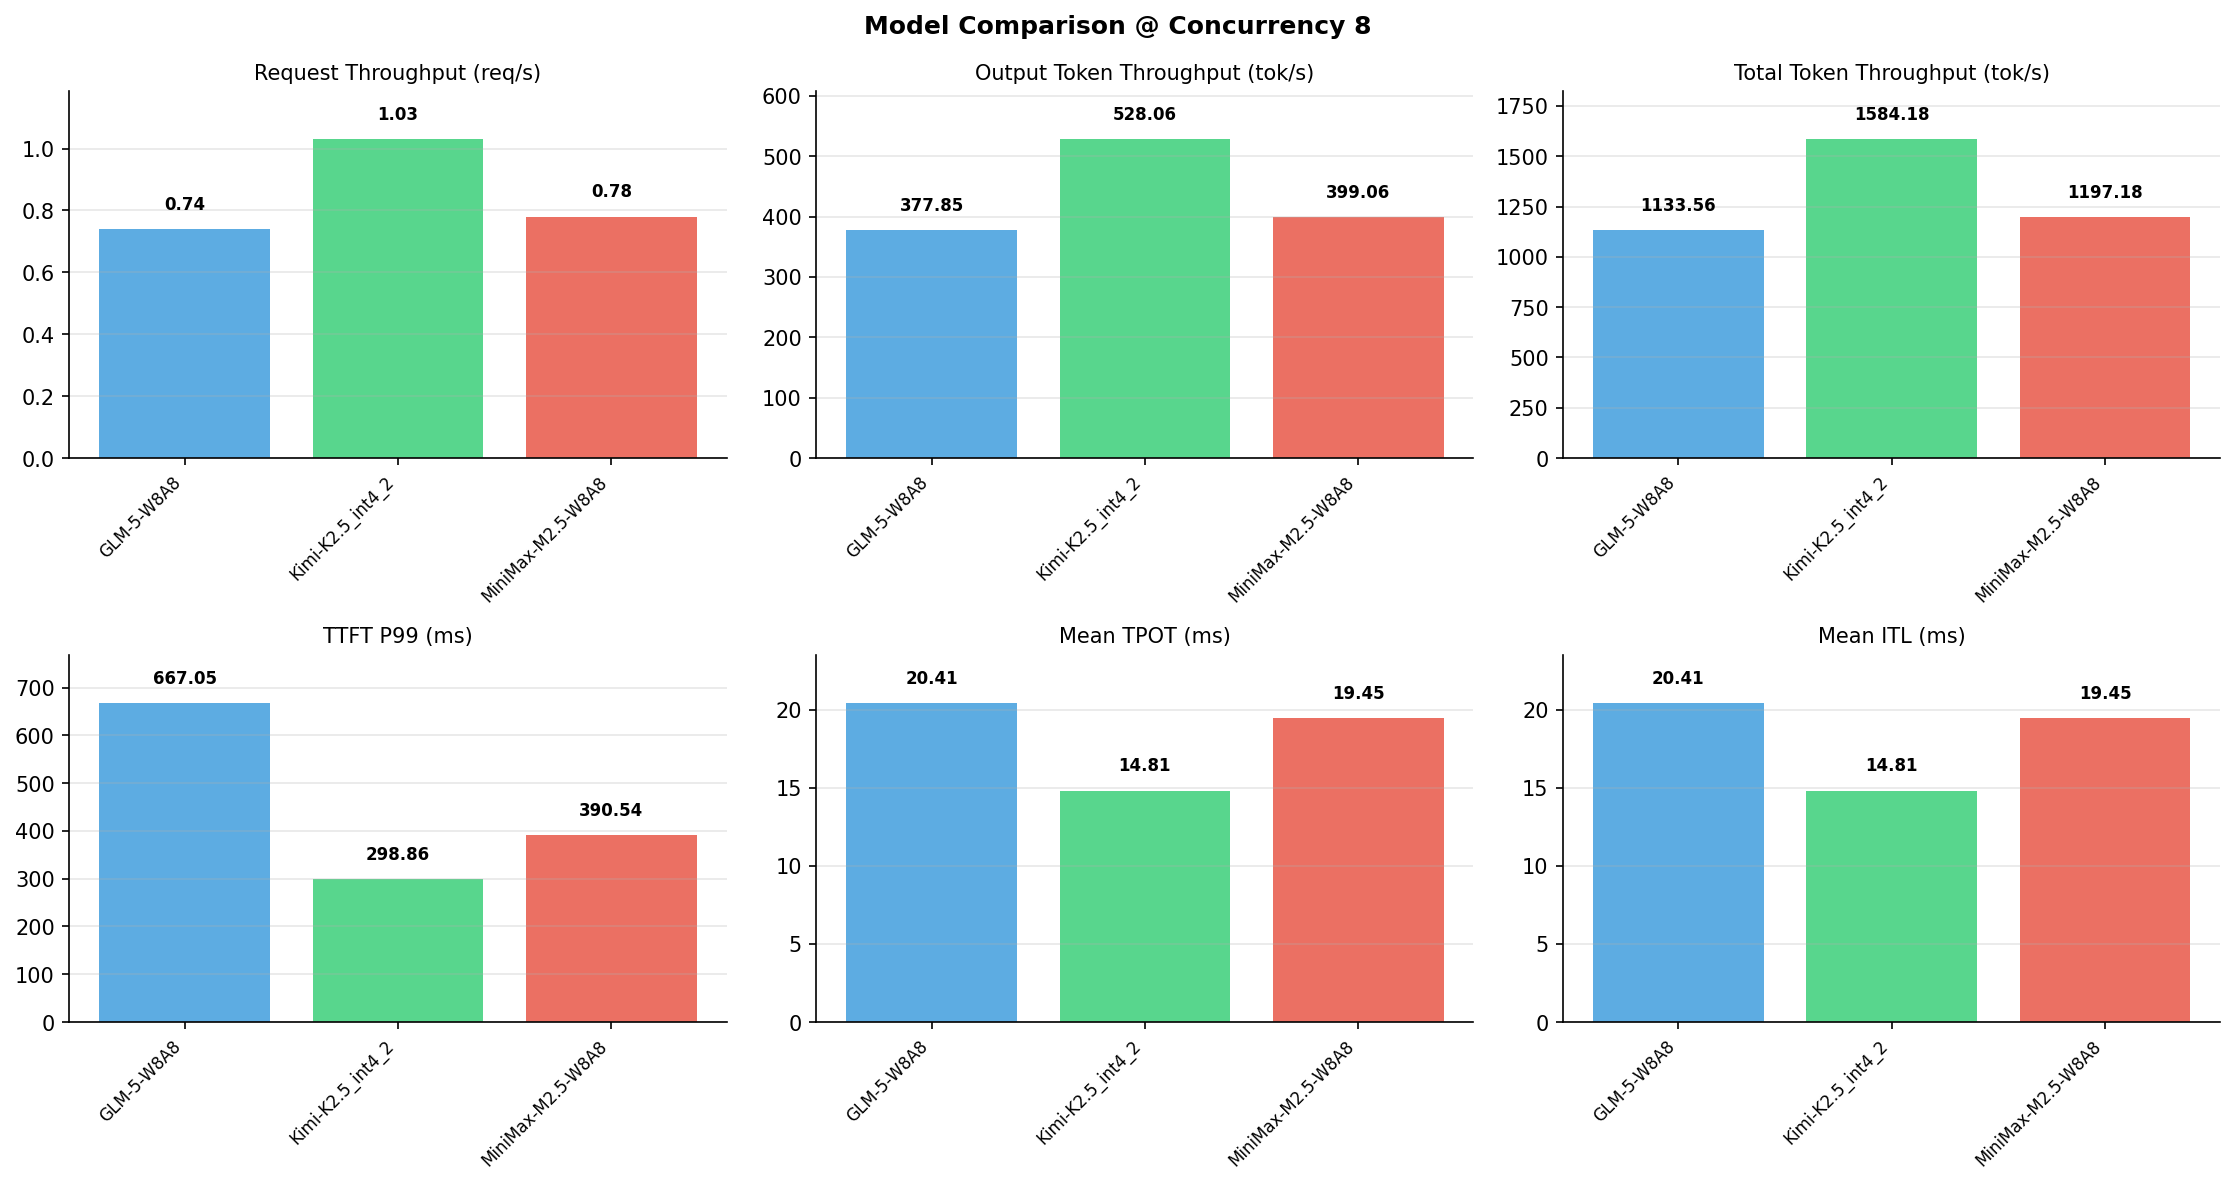

Data behind this chart, as committed beside it:
Metric, GLM-5-W8A8, Kimi-K2.5_int4_2, MiniMax-M2.5-W8A8
[Serving Benchmark Result], , , , 
Successful requests, 1000, 1000, 1000
Benchmark duration (s), 1355, 969.6, 1283
Total input tokens, 1024000, 1024000, 1024000
Total generated tokens, 512000, 512000, 512000
Request throughput (req/s), 0.74, 1.03, 0.78
Input token throughput (tok/s), 755.7, 1056, 798.1
Output token throughput (tok/s), 377.9, 528.1, 399.1
Peak output token throughput (tok/s), 544, 685, 424
Peak concurrent requests, 14, 12, 16
Total token throughput (tok/s), 1134, 1584, 1197
[Time to First Token], , , , 
Mean TTFT (ms), 386.1, 174.7, 325.1
Median TTFT (ms), 360.9, 165.9, 336.7
P99 TTFT (ms), 667, 298.9, 390.5
[Time per Output Token], , , , 
Mean TPOT (ms), 20.41, 14.81, 19.45
Median TPOT (ms), 19.62, 14.36, 19.45
P99 TPOT (ms), 30.82, 20.73, 19.66
[Inter-Token Latency], , , , 
Mean ITL (ms), 20.41, 14.81, 19.45
Median ITL (ms), 15.37, 10.93, 19.40
P95 ITL (ms), 61.79, 32.85, 19.59
P99 ITL (ms), 92.35, 56.85, 27.69
[End-to-End Latency], , , , 
Mean E2E Latency (ms), 10816, 7744, 10262
Median E2E Latency (ms), 10412, 7510, 10261
P90 E2E Latency (ms), 12504, 9060, 10306
P99 E2E Latency (ms), 16204, 10759, 10340
